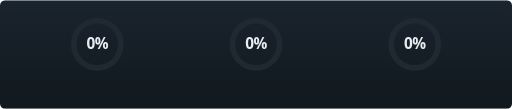
t = 0.00 s
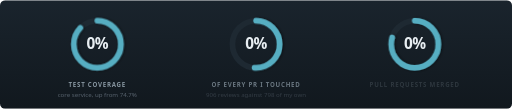
t = 1.02 s
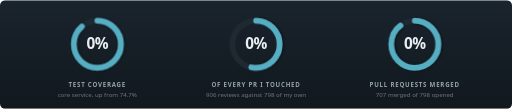
t = 2.81 s
t = 4.60 s: frame unchanged from t = 2.81 s, image omitted
t = 6.38 s: frame unchanged from t = 2.81 s, image omitted
t = 8.17 s: frame unchanged from t = 2.81 s, image omitted

The animated SVG that drew these frames (rendered in a browser with its animation timeline set to each time). Animation: 8 CSS @keyframes rules; frames cover the first 8.17 s, repeats indefinitely.

<svg xmlns="http://www.w3.org/2000/svg" viewBox="0 0 1000 212" width="1000" height="212" role="img" aria-label="Three proportions. Test coverage 88 percent, up from 74.7. 53 percent of every pull request touched belonged to someone else: 906 reviews against 798 of my own. 89 percent of pull requests opened were merged: 707 of 798.">
<defs><linearGradient id="pgrgdark" x1="0" y1="0" x2="0" y2="1"><stop offset="0" stop-color="#1A242D"/><stop offset="1" stop-color="#11181E"/></linearGradient><linearGradient id="snrgdark" x1="0" y1="0" x2="1" y2="0"><stop offset="0" stop-color="#BFE6F0" stop-opacity="0"/><stop offset="0.5" stop-color="#BFE6F0" stop-opacity="0.07"/><stop offset="1" stop-color="#BFE6F0" stop-opacity="0"/></linearGradient><filter id="dsrgdark" x="-30%" y="-30%" width="160%" height="160%"><feDropShadow dx="0" dy="2" stdDeviation="3" flood-color="#000000" flood-opacity="0.55"/></filter><clipPath id="rgdark"><rect x="0" y="0" width="1000" height="212" rx="10"/></clipPath>
<clipPath id="win0dark"><rect x="130" y="70" width="120" height="40"/></clipPath>
<clipPath id="win1dark"><rect x="440" y="70" width="120" height="40"/></clipPath>
<clipPath id="win2dark"><rect x="750" y="70" width="120" height="40"/></clipPath>
</defs>
<style>.lb{opacity:0;animation:fa .5s ease forwards}@keyframes fa{to{opacity:1}}.a0{stroke-dasharray:289.0;stroke-dashoffset:289.0;animation:k0 1.15s cubic-bezier(.25,.9,.3,1) 0.25s forwards}@keyframes k0{to{stroke-dashoffset:34.7}}.a1{stroke-dasharray:289.0;stroke-dashoffset:289.0;animation:k1 1.15s cubic-bezier(.25,.9,.3,1) 0.41s forwards}@keyframes k1{to{stroke-dashoffset:135.8}}.a2{stroke-dasharray:289.0;stroke-dashoffset:289.0;animation:k2 1.15s cubic-bezier(.25,.9,.3,1) 0.57s forwards}@keyframes k2{to{stroke-dashoffset:31.8}}@media (prefers-reduced-motion: reduce){.lb{opacity:1;animation:none}.n0{animation:none}.n1{animation:none}.n2{animation:none}.a0{stroke-dashoffset:34.7;animation:none}.a1{stroke-dashoffset:135.8;animation:none}.a2{stroke-dashoffset:31.8;animation:none}.n0{transform:translateY(-520px);animation:c0 1.15s steps(13,end) 0.25s forwards}@keyframes c0{from{transform:translateY(0)}to{transform:translateY(-520px)}}.n1{transform:translateY(-520px);animation:c1 1.15s steps(13,end) 0.41s forwards}@keyframes c1{from{transform:translateY(0)}to{transform:translateY(-520px)}}.n2{transform:translateY(-520px);animation:c2 1.15s steps(13,end) 0.57s forwards}@keyframes c2{from{transform:translateY(0)}to{transform:translateY(-520px)}}.sheen{animation:sweep 13s ease-in-out infinite}@keyframes sweep{0%{transform:translateX(-115%)}55%,100%{transform:translateX(115%)}}@media (prefers-reduced-motion: reduce){.sheen{display:none}}}</style>
<g clip-path="url(#rgdark)">
<rect x="0" y="0" width="1000" height="212" fill="url(#pgrgdark)"/><rect class="sheen" x="-450" y="0" width="450" height="212" fill="url(#snrgdark)"/><rect x="0" y="0" width="1000" height="1.2" fill="#FFFFFF" opacity="0.10"/>
<g font-family="'Segoe UI', -apple-system, BlinkMacSystemFont, 'Helvetica Neue', Arial, sans-serif">
<circle cx="190" cy="86" r="46.0" fill="none" stroke="#1E2932" stroke-width="11"/>
<circle class="a0" cx="190" cy="86" r="46.0" fill="none" stroke="#56AEC2" stroke-width="11" stroke-linecap="round" filter="url(#dsrgdark)" transform="rotate(-90 190 86)"/>
<g clip-path="url(#win0dark)"><g class="n0">
<text x="190" y="96" font-size="30" font-weight="700" fill="#E8EEF2" text-anchor="middle" letter-spacing="-1">0%</text>
<text x="190" y="136" font-size="30" font-weight="700" fill="#E8EEF2" text-anchor="middle" letter-spacing="-1">19%</text>
<text x="190" y="176" font-size="30" font-weight="700" fill="#E8EEF2" text-anchor="middle" letter-spacing="-1">35%</text>
<text x="190" y="216" font-size="30" font-weight="700" fill="#E8EEF2" text-anchor="middle" letter-spacing="-1">48%</text>
<text x="190" y="256" font-size="30" font-weight="700" fill="#E8EEF2" text-anchor="middle" letter-spacing="-1">59%</text>
<text x="190" y="296" font-size="30" font-weight="700" fill="#E8EEF2" text-anchor="middle" letter-spacing="-1">67%</text>
<text x="190" y="336" font-size="30" font-weight="700" fill="#E8EEF2" text-anchor="middle" letter-spacing="-1">74%</text>
<text x="190" y="376" font-size="30" font-weight="700" fill="#E8EEF2" text-anchor="middle" letter-spacing="-1">79%</text>
<text x="190" y="416" font-size="30" font-weight="700" fill="#E8EEF2" text-anchor="middle" letter-spacing="-1">83%</text>
<text x="190" y="456" font-size="30" font-weight="700" fill="#E8EEF2" text-anchor="middle" letter-spacing="-1">85%</text>
<text x="190" y="496" font-size="30" font-weight="700" fill="#E8EEF2" text-anchor="middle" letter-spacing="-1">87%</text>
<text x="190" y="536" font-size="30" font-weight="700" fill="#E8EEF2" text-anchor="middle" letter-spacing="-1">88%</text>
<text x="190" y="576" font-size="30" font-weight="700" fill="#E8EEF2" text-anchor="middle" letter-spacing="-1">88%</text>
<text x="190" y="616" font-size="30" font-weight="700" fill="#E8EEF2" text-anchor="middle" letter-spacing="-1">88%</text>
</g></g>
<text class="lb" style="animation-delay:0.70s" x="190" y="170" font-size="12" font-weight="700" fill="#94A3AE" text-anchor="middle" letter-spacing="1.5">TEST COVERAGE</text>
<text class="lb" style="animation-delay:0.78s" x="190" y="189" font-size="12" fill="#6B7783" text-anchor="middle">core service, up from 74.7%</text>
<circle cx="500" cy="86" r="46.0" fill="none" stroke="#1E2932" stroke-width="11"/>
<circle class="a1" cx="500" cy="86" r="46.0" fill="none" stroke="#56AEC2" stroke-width="11" stroke-linecap="round" filter="url(#dsrgdark)" transform="rotate(-90 500 86)"/>
<g clip-path="url(#win1dark)"><g class="n1">
<text x="500" y="96" font-size="30" font-weight="700" fill="#E8EEF2" text-anchor="middle" letter-spacing="-1">0%</text>
<text x="500" y="136" font-size="30" font-weight="700" fill="#E8EEF2" text-anchor="middle" letter-spacing="-1">11%</text>
<text x="500" y="176" font-size="30" font-weight="700" fill="#E8EEF2" text-anchor="middle" letter-spacing="-1">21%</text>
<text x="500" y="216" font-size="30" font-weight="700" fill="#E8EEF2" text-anchor="middle" letter-spacing="-1">29%</text>
<text x="500" y="256" font-size="30" font-weight="700" fill="#E8EEF2" text-anchor="middle" letter-spacing="-1">35%</text>
<text x="500" y="296" font-size="30" font-weight="700" fill="#E8EEF2" text-anchor="middle" letter-spacing="-1">41%</text>
<text x="500" y="336" font-size="30" font-weight="700" fill="#E8EEF2" text-anchor="middle" letter-spacing="-1">45%</text>
<text x="500" y="376" font-size="30" font-weight="700" fill="#E8EEF2" text-anchor="middle" letter-spacing="-1">48%</text>
<text x="500" y="416" font-size="30" font-weight="700" fill="#E8EEF2" text-anchor="middle" letter-spacing="-1">50%</text>
<text x="500" y="456" font-size="30" font-weight="700" fill="#E8EEF2" text-anchor="middle" letter-spacing="-1">51%</text>
<text x="500" y="496" font-size="30" font-weight="700" fill="#E8EEF2" text-anchor="middle" letter-spacing="-1">52%</text>
<text x="500" y="536" font-size="30" font-weight="700" fill="#E8EEF2" text-anchor="middle" letter-spacing="-1">53%</text>
<text x="500" y="576" font-size="30" font-weight="700" fill="#E8EEF2" text-anchor="middle" letter-spacing="-1">53%</text>
<text x="500" y="616" font-size="30" font-weight="700" fill="#E8EEF2" text-anchor="middle" letter-spacing="-1">53%</text>
</g></g>
<text class="lb" style="animation-delay:0.82s" x="500" y="170" font-size="12" font-weight="700" fill="#94A3AE" text-anchor="middle" letter-spacing="1.5">OF EVERY PR I TOUCHED</text>
<text class="lb" style="animation-delay:0.90s" x="500" y="189" font-size="12" fill="#6B7783" text-anchor="middle">906 reviews against 798 of my own</text>
<circle cx="810" cy="86" r="46.0" fill="none" stroke="#1E2932" stroke-width="11"/>
<circle class="a2" cx="810" cy="86" r="46.0" fill="none" stroke="#56AEC2" stroke-width="11" stroke-linecap="round" filter="url(#dsrgdark)" transform="rotate(-90 810 86)"/>
<g clip-path="url(#win2dark)"><g class="n2">
<text x="810" y="96" font-size="30" font-weight="700" fill="#E8EEF2" text-anchor="middle" letter-spacing="-1">0%</text>
<text x="810" y="136" font-size="30" font-weight="700" fill="#E8EEF2" text-anchor="middle" letter-spacing="-1">19%</text>
<text x="810" y="176" font-size="30" font-weight="700" fill="#E8EEF2" text-anchor="middle" letter-spacing="-1">35%</text>
<text x="810" y="216" font-size="30" font-weight="700" fill="#E8EEF2" text-anchor="middle" letter-spacing="-1">48%</text>
<text x="810" y="256" font-size="30" font-weight="700" fill="#E8EEF2" text-anchor="middle" letter-spacing="-1">59%</text>
<text x="810" y="296" font-size="30" font-weight="700" fill="#E8EEF2" text-anchor="middle" letter-spacing="-1">68%</text>
<text x="810" y="336" font-size="30" font-weight="700" fill="#E8EEF2" text-anchor="middle" letter-spacing="-1">75%</text>
<text x="810" y="376" font-size="30" font-weight="700" fill="#E8EEF2" text-anchor="middle" letter-spacing="-1">80%</text>
<text x="810" y="416" font-size="30" font-weight="700" fill="#E8EEF2" text-anchor="middle" letter-spacing="-1">84%</text>
<text x="810" y="456" font-size="30" font-weight="700" fill="#E8EEF2" text-anchor="middle" letter-spacing="-1">86%</text>
<text x="810" y="496" font-size="30" font-weight="700" fill="#E8EEF2" text-anchor="middle" letter-spacing="-1">88%</text>
<text x="810" y="536" font-size="30" font-weight="700" fill="#E8EEF2" text-anchor="middle" letter-spacing="-1">89%</text>
<text x="810" y="576" font-size="30" font-weight="700" fill="#E8EEF2" text-anchor="middle" letter-spacing="-1">89%</text>
<text x="810" y="616" font-size="30" font-weight="700" fill="#E8EEF2" text-anchor="middle" letter-spacing="-1">89%</text>
</g></g>
<text class="lb" style="animation-delay:0.94s" x="810" y="170" font-size="12" font-weight="700" fill="#94A3AE" text-anchor="middle" letter-spacing="1.5">PULL REQUESTS MERGED</text>
<text class="lb" style="animation-delay:1.02s" x="810" y="189" font-size="12" fill="#6B7783" text-anchor="middle">707 merged of 798 opened</text>
</g></g></svg>
